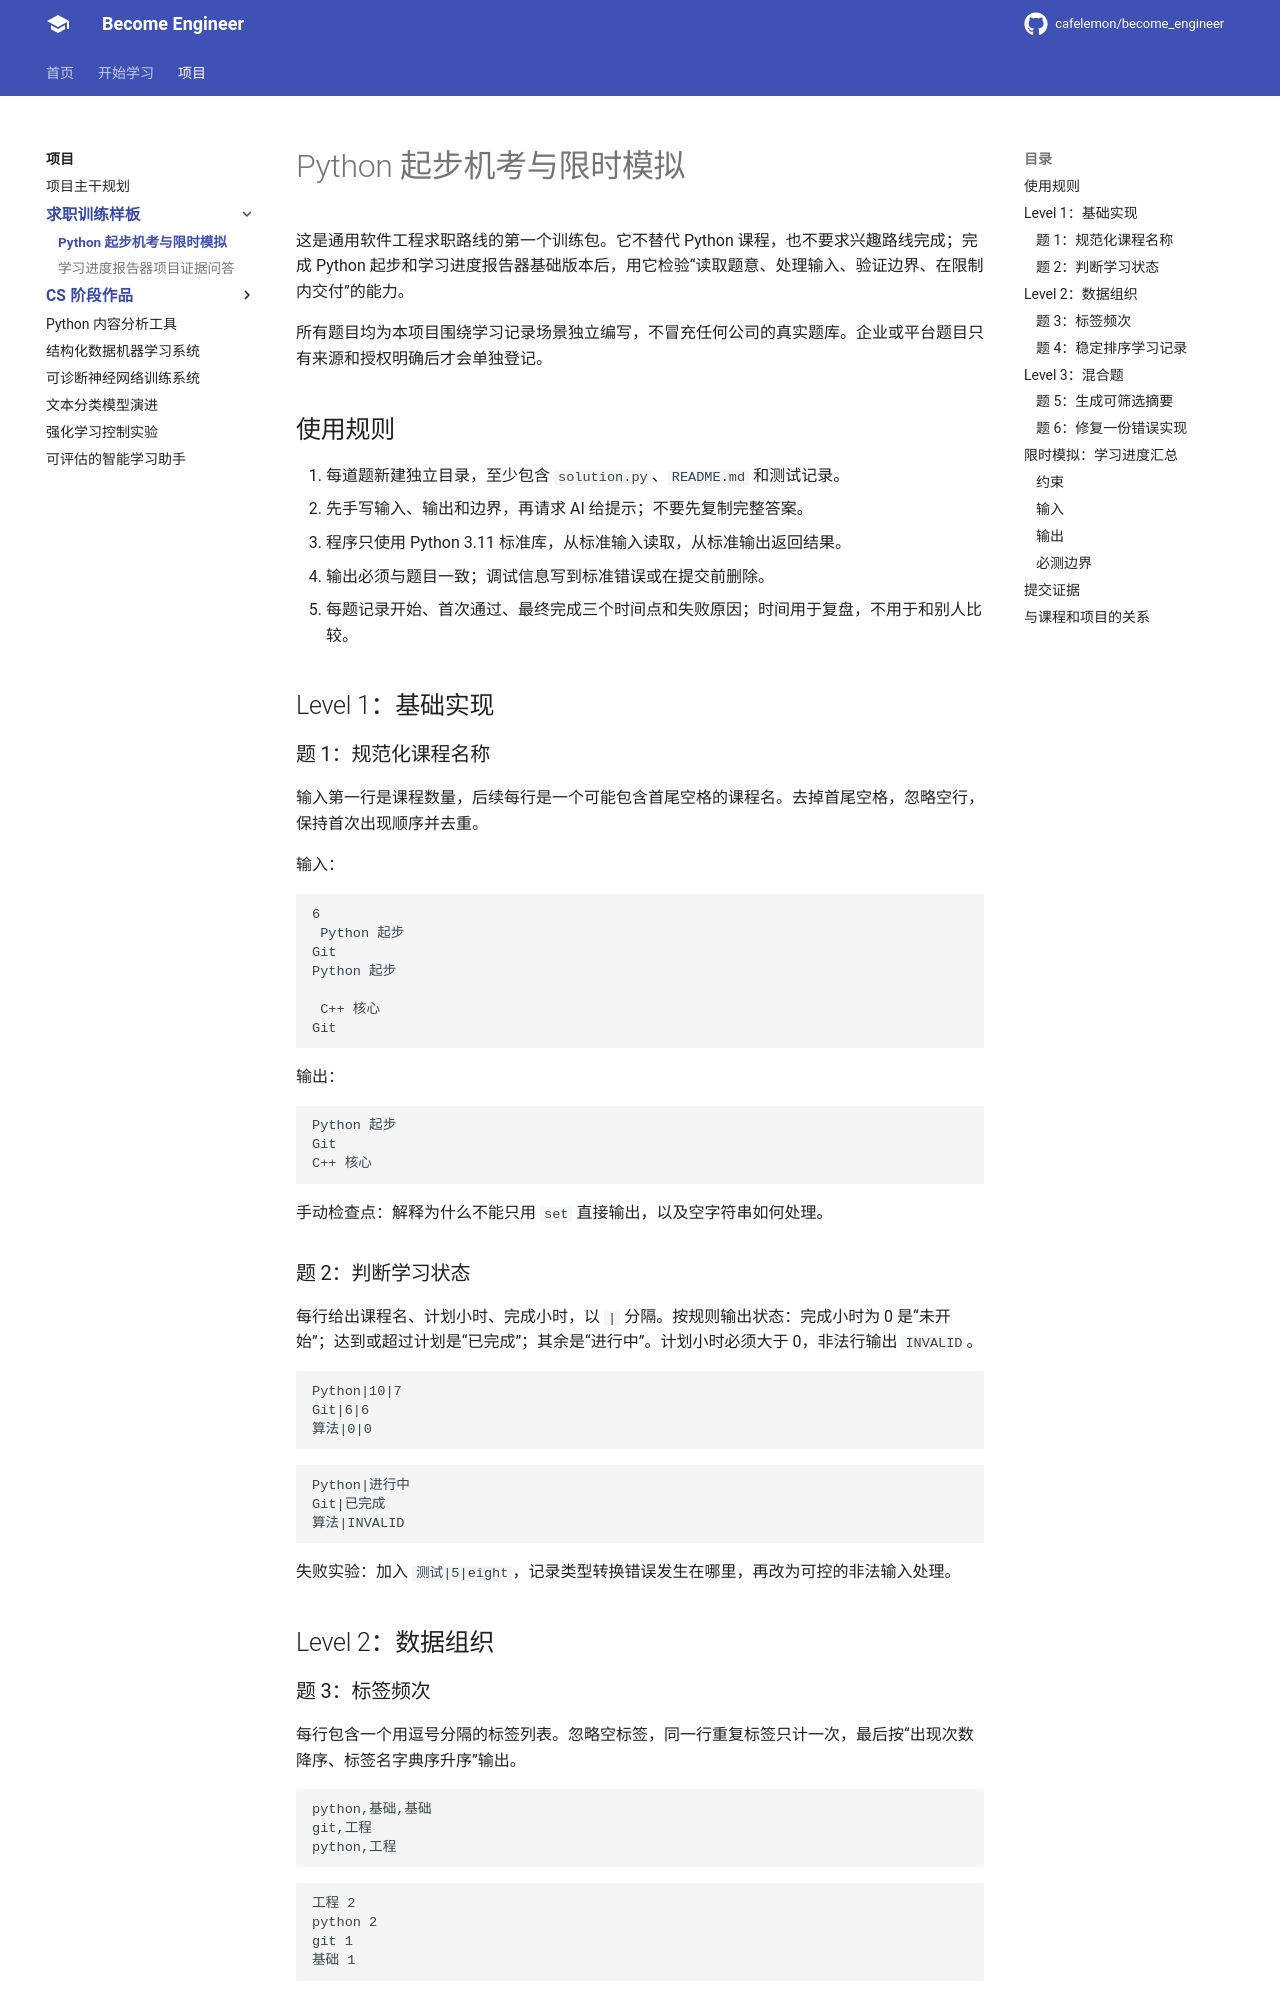

repository: cafelemon/become_engineer · page: exercises/career-readiness/python-entry-machine-test/index.html · generator: mkdocs

# Python 起步机考与限时模拟

这是通用软件工程求职路线的第一个训练包。它不替代 Python 课程，也不要求兴趣路线完成；完成 Python 起步和学习进度报告器基础版本后，用它检验“读取题意、处理输入、验证边界、在限制内交付”的能力。

所有题目均为本项目围绕学习记录场景独立编写，不冒充任何公司的真实题库。企业或平台题目只有来源和授权明确后才会单独登记。

## 使用规则

1. 每道题新建独立目录，至少包含 `solution.py`、`README.md` 和测试记录。
2. 先手写输入、输出和边界，再请求 AI 给提示；不要先复制完整答案。
3. 程序只使用 Python 3.11 标准库，从标准输入读取，从标准输出返回结果。
4. 输出必须与题目一致；调试信息写到标准错误或在提交前删除。
5. 每题记录开始、首次通过、最终完成三个时间点和失败原因；时间用于复盘，不用于和别人比较。

## Level 1：基础实现

### 题 1：规范化课程名称

输入第一行是课程数量，后续每行是一个可能包含首尾空格的课程名。去掉首尾空格，忽略空行，保持首次出现顺序并去重。

输入：

```text
6
 Python 起步
Git
Python 起步

 C++ 核心 
Git
```

输出：

```text
Python 起步
Git
C++ 核心
```

手动检查点：解释为什么不能只用 `set` 直接输出，以及空字符串如何处理。

### 题 2：判断学习状态

每行给出课程名、计划小时、完成小时，以 `|` 分隔。按规则输出状态：完成小时为 0 是“未开始”；达到或超过计划是“已完成”；其余是“进行中”。计划小时必须大于 0，非法行输出 `INVALID`。

```text
Python|10|7
Git|6|6
算法|0|0
```

```text
Python|进行中
Git|已完成
算法|INVALID
```

失败实验：加入 `测试|5|eight`，记录类型转换错误发生在哪里，再改为可控的非法输入处理。

## Level 2：数据组织

### 题 3：标签频次

每行包含一个用逗号分隔的标签列表。忽略空标签，同一行重复标签只计一次，最后按“出现次数降序、标签名字典序升序”输出。

```text
python,基础,基础
git,工程
python,工程
```

```text
工程 2
python 2
git 1
基础 1
```

手动检查点：说明“同一行去重”和“全部行累计”分别适合用什么容器。
